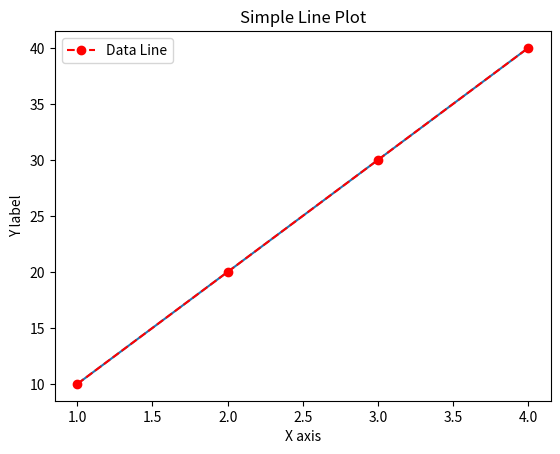

The matplotlib source for this figure:
import matplotlib.pyplot as plt
x=[1,2,3,4]
y=[10,20,30,40]
plt.plot(x,y)
plt.title("Simple Line Plot")
plt.plot(x,y,linestyle='--',color='r',marker='o',label="Data Line")
plt.xlabel("X axis")
plt.ylabel("Y label")
plt.legend()
plt.legend()
plt.show()
